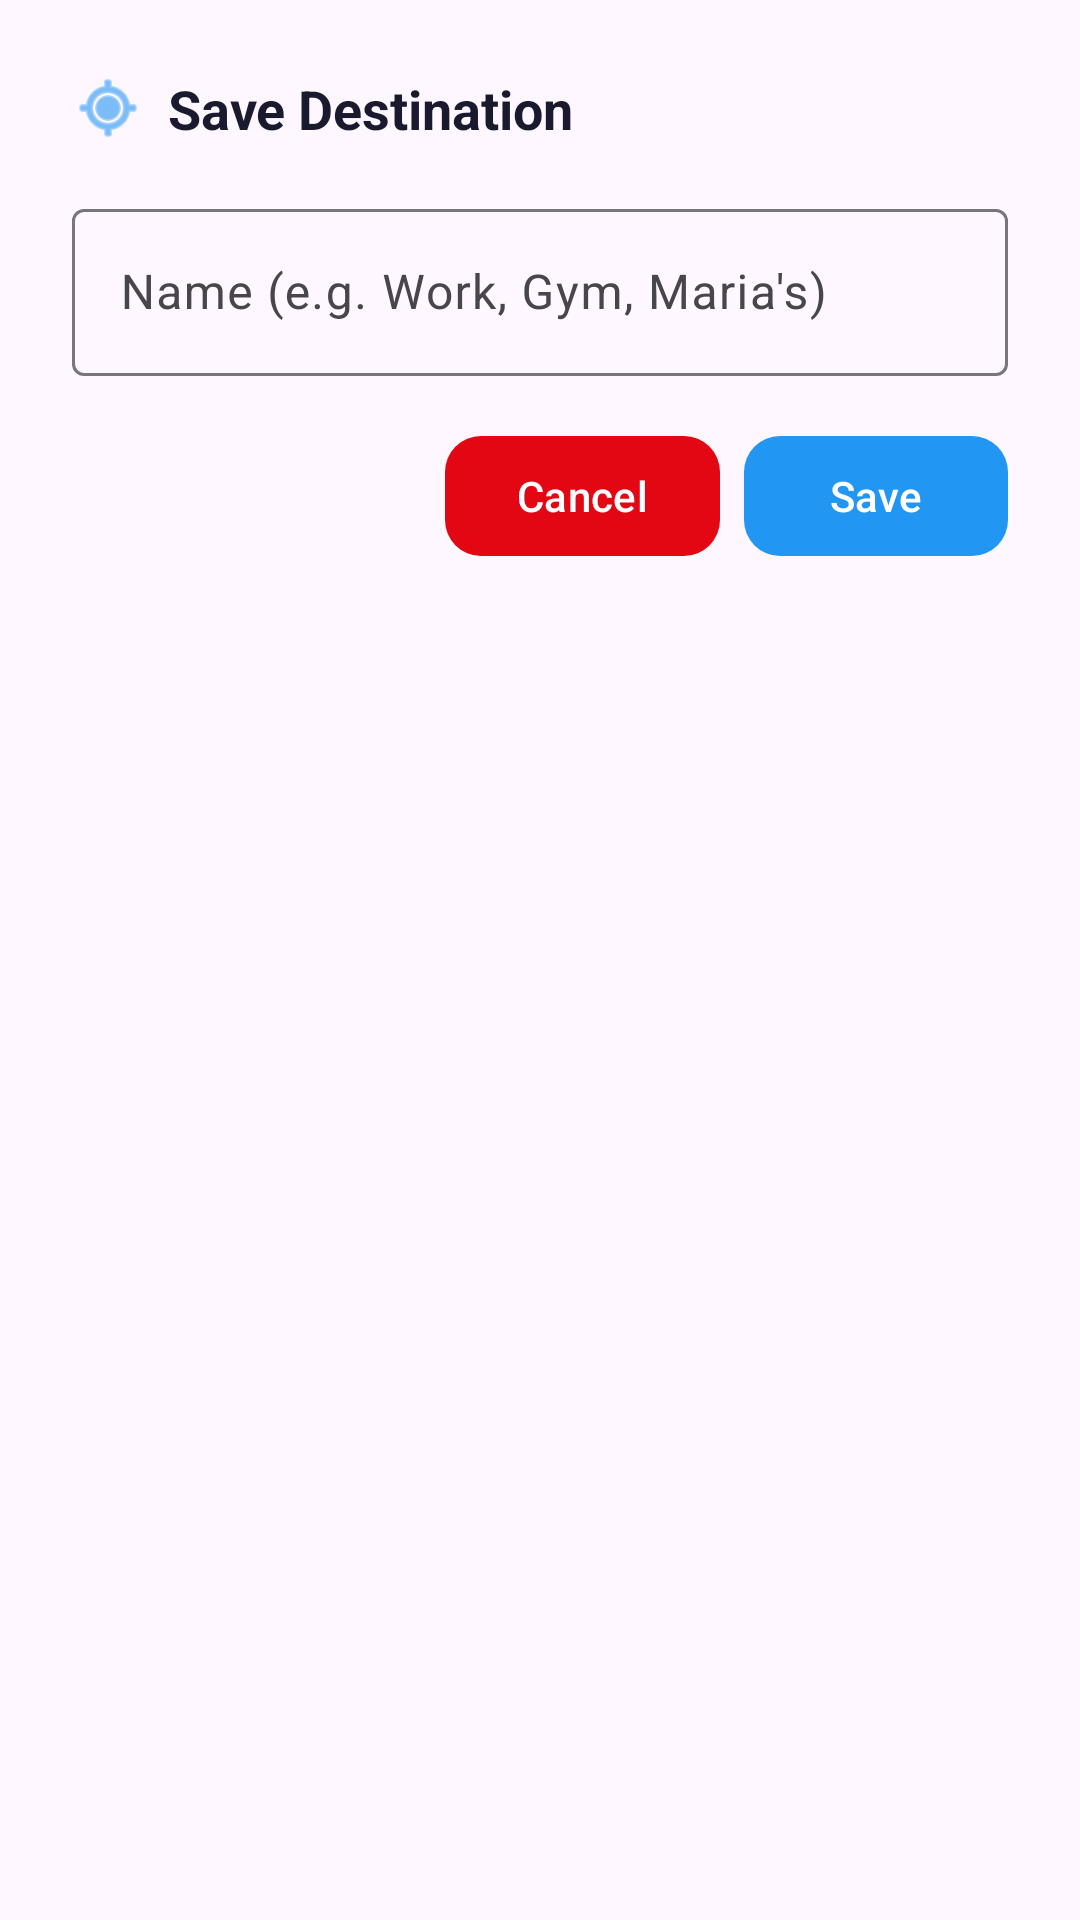

The Android layout XML behind this screen, and the referenced resources:
<!-- AndroidManifest.xml: application theme Theme.Bicilona -->
<!-- res/layout/dialog_save_favorite.xml -->
<?xml version="1.0" encoding="utf-8"?>
<LinearLayout xmlns:android="http://schemas.android.com/apk/res/android"
    xmlns:app="http://schemas.android.com/apk/res-auto"
    android:layout_width="match_parent"
    android:layout_height="wrap_content"
    android:orientation="vertical"
    android:padding="24dp">

    
    <LinearLayout
        android:layout_width="match_parent"
        android:layout_height="wrap_content"
        android:orientation="horizontal"
        android:gravity="center_vertical"
        android:paddingBottom="16dp">

        <ImageView
            android:layout_width="24dp"
            android:layout_height="24dp"
            android:src="@android:drawable/ic_menu_mylocation"
            android:tint="@color/bicing_blue" />

        <TextView
            android:layout_width="wrap_content"
            android:layout_height="wrap_content"
            android:text="Save Destination"
            android:textSize="18sp"
            android:textStyle="bold"
            android:textColor="#1A1A2E"
            android:layout_marginStart="8dp" />
    </LinearLayout>

    
    <com.google.android.material.textfield.TextInputLayout
        android:layout_width="match_parent"
        android:layout_height="wrap_content"
        android:hint="Name (e.g. Work, Gym, Maria's)">

        <com.google.android.material.textfield.TextInputEditText
            android:id="@+id/etFavName"
            android:layout_width="match_parent"
            android:layout_height="wrap_content"
            android:inputType="text"
            android:maxLines="1" />

    </com.google.android.material.textfield.TextInputLayout>

    
    <LinearLayout
        android:layout_width="match_parent"
        android:layout_height="wrap_content"
        android:orientation="horizontal"
        android:gravity="end"
        android:layout_marginTop="16dp">

        <com.google.android.material.button.MaterialButton
            android:layout_width="wrap_content"
            android:layout_height="wrap_content"
            android:text="Cancel"
            android:textAllCaps="false"
            app:backgroundTint="@color/bicing_red"
            app:cornerRadius="12dp" />

        <com.google.android.material.button.MaterialButton
            android:id="@+id/btnSave"
            android:layout_width="wrap_content"
            android:layout_height="wrap_content"
            android:layout_marginStart="8dp"
            android:text="Save"
            android:textAllCaps="false"
            app:backgroundTint="@color/bicing_blue"
            app:cornerRadius="12dp" />
    </LinearLayout>
</LinearLayout>
<!-- resources referenced by this layout -->
<resources>
  <color name="bicing_blue">#2196F3</color>
  <color name="bicing_red">#E30613</color>
  <style name="Theme.Bicilona" parent="Theme.Material3.Light.NoActionBar">
          <item name="colorPrimary">@color/bicing_red</item>
          <item name="colorOnPrimary">@color/bicing_white</item>
          <item name="colorSecondary">@color/bicing_blue</item>
          <item name="android:statusBarColor">@color/bicing_dark</item>
      </style>
  <color name="bicing_white">#FFFFFF</color>
  <color name="bicing_dark">#1A1A2E</color>
</resources>
